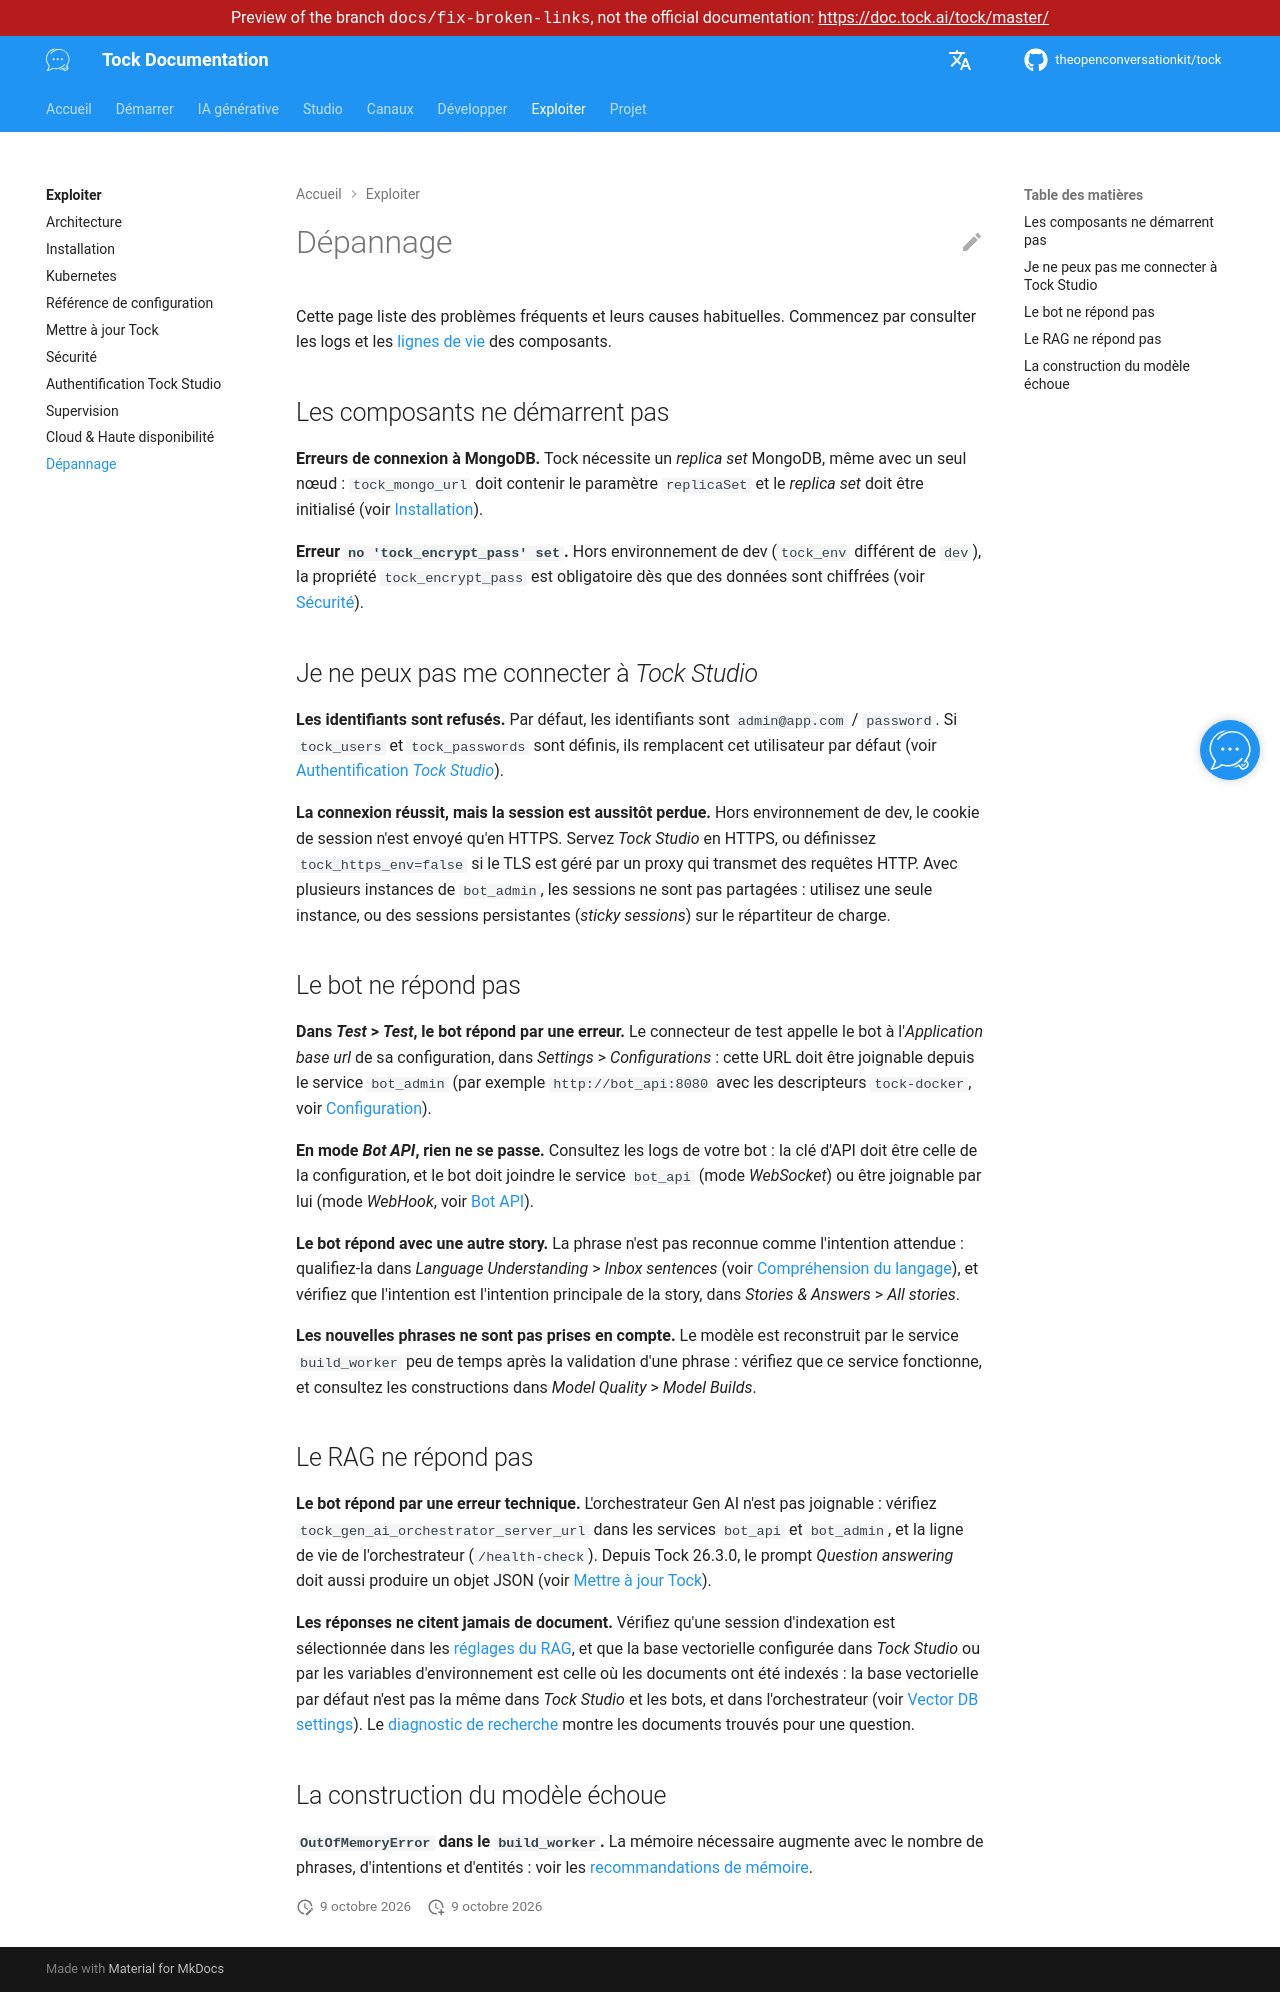

repository: theopenconversationkit/tock · page: preview/docs-fix-broken-links/fr/operate/troubleshooting.html · generator: mkdocs

---
title: Dépannage
description: "Les problèmes courants d'une plateforme Tock et leurs causes habituelles."
---

# Dépannage

Cette page liste des problèmes fréquents et leurs causes habituelles. Commencez par consulter les logs et les
[lignes de vie](supervision.md#lignes-de-vie-healthchecks) des composants.

## Les composants ne démarrent pas

**Erreurs de connexion à MongoDB.** Tock nécessite un _replica set_ MongoDB, même avec un seul nœud :
`tock_mongo_url` doit contenir le paramètre `replicaSet` et le _replica set_ doit être initialisé
(voir [Installation](installation.md#architecture-replica-set)).

**Erreur `no 'tock_encrypt_pass' set`.** Hors environnement de dev (`tock_env` différent de `dev`), la propriété
`tock_encrypt_pass` est obligatoire dès que des données sont chiffrées (voir [Sécurité](security.md#chiffrement-applicatif)).

## Je ne peux pas me connecter à _Tock Studio_

**Les identifiants sont refusés.** Par défaut, les identifiants sont `admin@app.com` / `password`. Si `tock_users`
et `tock_passwords` sont définis, ils remplacent cet utilisateur par défaut (voir [Authentification _Tock Studio_](authentication.md#implementation-par-proprietes)).

**La connexion réussit, mais la session est aussitôt perdue.** Hors environnement de dev, le cookie de session
n'est envoyé qu'en HTTPS. Servez _Tock Studio_ en HTTPS, ou définissez `tock_https_env=false` si le TLS est géré par un
proxy qui transmet des requêtes HTTP. Avec plusieurs instances de `bot_admin`, les sessions ne sont pas partagées : utilisez
une seule instance, ou des sessions persistantes (_sticky sessions_) sur le répartiteur de charge.

## Le bot ne répond pas

**Dans _Test_ > _Test_, le bot répond par une erreur.** Le connecteur de test appelle le bot à l'_Application base url_
de sa configuration, dans _Settings_ > _Configurations_ : cette URL doit être joignable depuis le service `bot_admin`
(par exemple `http://bot_api:8080` avec les descripteurs `tock-docker`, voir [Configuration](../studio/configuration.md)).

**En mode _Bot API_, rien ne se passe.** Consultez les logs de votre bot : la clé d'API doit être celle de la
configuration, et le bot doit joindre le service `bot_api` (mode _WebSocket_) ou être joignable par lui
(mode _WebHook_, voir [Bot API](../develop/bot-api.md)).

**Le bot répond avec une autre story.** La phrase n'est pas reconnue comme l'intention attendue :
qualifiez-la dans _Language Understanding_ > _Inbox sentences_ (voir [Compréhension du langage](../studio/nlu.md)),
et vérifiez que l'intention est l'intention principale de la story, dans _Stories & Answers_ > _All stories_.

**Les nouvelles phrases ne sont pas prises en compte.** Le modèle est reconstruit par le service `build_worker` peu de temps
après la validation d'une phrase : vérifiez que ce service fonctionne, et consultez les constructions dans
_Model Quality_ > _Model Builds_.

## Le RAG ne répond pas

**Le bot répond par une erreur technique.** L'orchestrateur Gen AI n'est pas joignable : vérifiez
`tock_gen_ai_orchestrator_server_url` dans les services `bot_api` et `bot_admin`, et la ligne de vie de l'orchestrateur
(`/health-check`). Depuis Tock 26.3.0, le prompt _Question answering_ doit aussi produire un objet JSON
(voir [Mettre à jour Tock](upgrade.md#2630)).

**Les réponses ne citent jamais de document.** Vérifiez qu'une session d'indexation est sélectionnée dans les
[réglages du RAG](../gen-ai/rag.md#session-dindexation), et que la base vectorielle configurée dans _Tock Studio_ ou par les
variables d'environnement est celle où les documents ont été indexés : la base vectorielle par défaut n'est pas la même dans
_Tock Studio_ et les bots, et dans l'orchestrateur (voir [Vector DB settings](../gen-ai/vector-store.md)).
Le [diagnostic de recherche](../gen-ai/vector-store-inspection.md#diagnostic-de-recherche) montre les documents trouvés
pour une question.

## La construction du modèle échoue

**`OutOfMemoryError` dans le `build_worker`.** La mémoire nécessaire augmente avec le nombre de phrases, d'intentions et
d'entités : voir les [recommandations de mémoire](installation.md#memoire-jvm-docker).
